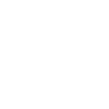
t = 0.00 s
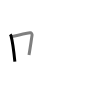
t = 1.50 s
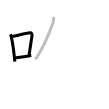
t = 3.25 s
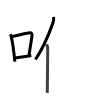
t = 4.75 s
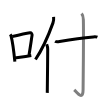
t = 6.50 s
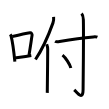
t = 8.00 s

The animated SVG that drew these frames (rendered in a browser with its animation timeline set to each time). Animation: 8 SMIL elements (animate=8); one cycle of 8.00 s.

<svg width="109px" height="109px" viewBox="0 0 px 109px" xmlns="http://www.w3.org/2000/svg" xmlns:xlink="http://www.w3.org/1999/xlink" xml:space="preserve" version="1.1"  baseProfile="full">
<path d="M10.25,34.38c0.33,0.45,0.67,0.83,0.81,1.4c1.15,4.49,3.02,17.86,3.8,25.92" style="fill:none;stroke:black;stroke-width:3;opacity:0">
  <animate attributeType="CSS" attributeName="opacity" from="0" to="1" begin="0s" dur="1s" repeatCount="0" fill="freeze" />
</path>
<path d="M12.31,36.54c8.35-1.97,13.83-3.16,17.7-3.75c1.42-0.22,2.27,1.28,2.06,2.54c-0.84,5.24-1.82,12.35-3.07,19.59" style="fill:none;stroke:black;stroke-width:3;opacity:0">
  <animate attributeType="CSS" attributeName="opacity" from="0" to="1" begin="1s" dur="1s" repeatCount="0" fill="freeze" />
</path>
<path d="M15.02,58.03c4.55-0.67,10.04-1.43,16.29-2.46" style="fill:none;stroke:black;stroke-width:3;opacity:0">
  <animate attributeType="CSS" attributeName="opacity" from="0" to="1" begin="2s" dur="1s" repeatCount="0" fill="freeze" />
</path>
<path d="M53.62,16.77c0.18,1.93-0.05,4.46-0.64,6.11c-3.76,10.54-8.89,23.8-17.51,36.63" style="fill:none;stroke:black;stroke-width:3;opacity:0">
  <animate attributeType="CSS" attributeName="opacity" from="0" to="1" begin="3s" dur="1s" repeatCount="0" fill="freeze" />
</path>
<path d="M46.69,44.35c0.38,1.04,1.02,3.21,1.02,4.66c0,13.74-0.44,34.99-0.44,43.85" style="fill:none;stroke:black;stroke-width:3;opacity:0">
  <animate attributeType="CSS" attributeName="opacity" from="0" to="1" begin="4s" dur="1s" repeatCount="0" fill="freeze" />
</path>
<path d="M55.09,41.25c1.17,0.79,3.31,0.5,4.49,0.29c8.17-1.45,22.58-3.68,33.73-4.63c1.95-0.17,3.12-0.12,4.1,0.28" style="fill:none;stroke:black;stroke-width:3;opacity:0">
  <animate attributeType="CSS" attributeName="opacity" from="0" to="1" begin="5s" dur="1s" repeatCount="0" fill="freeze" />
</path>
<path d="M81.58,13.43c1.17,1.32,1.7,2.27,1.78,6.26c0.41,19.16-0.26,63.23-0.26,69.75c0,12.22-6.65,2.35-8.89,0.33" style="fill:none;stroke:black;stroke-width:3;opacity:0">
  <animate attributeType="CSS" attributeName="opacity" from="0" to="1" begin="6s" dur="1s" repeatCount="0" fill="freeze" />
</path>
<path d="M62.51,55.15c2.93,2.27,7.58,9.34,8.32,12.87" style="fill:none;stroke:black;stroke-width:3;opacity:0">
  <animate attributeType="CSS" attributeName="opacity" from="0" to="1" begin="7s" dur="1s" repeatCount="0" fill="freeze" />
</path>
</svg>
